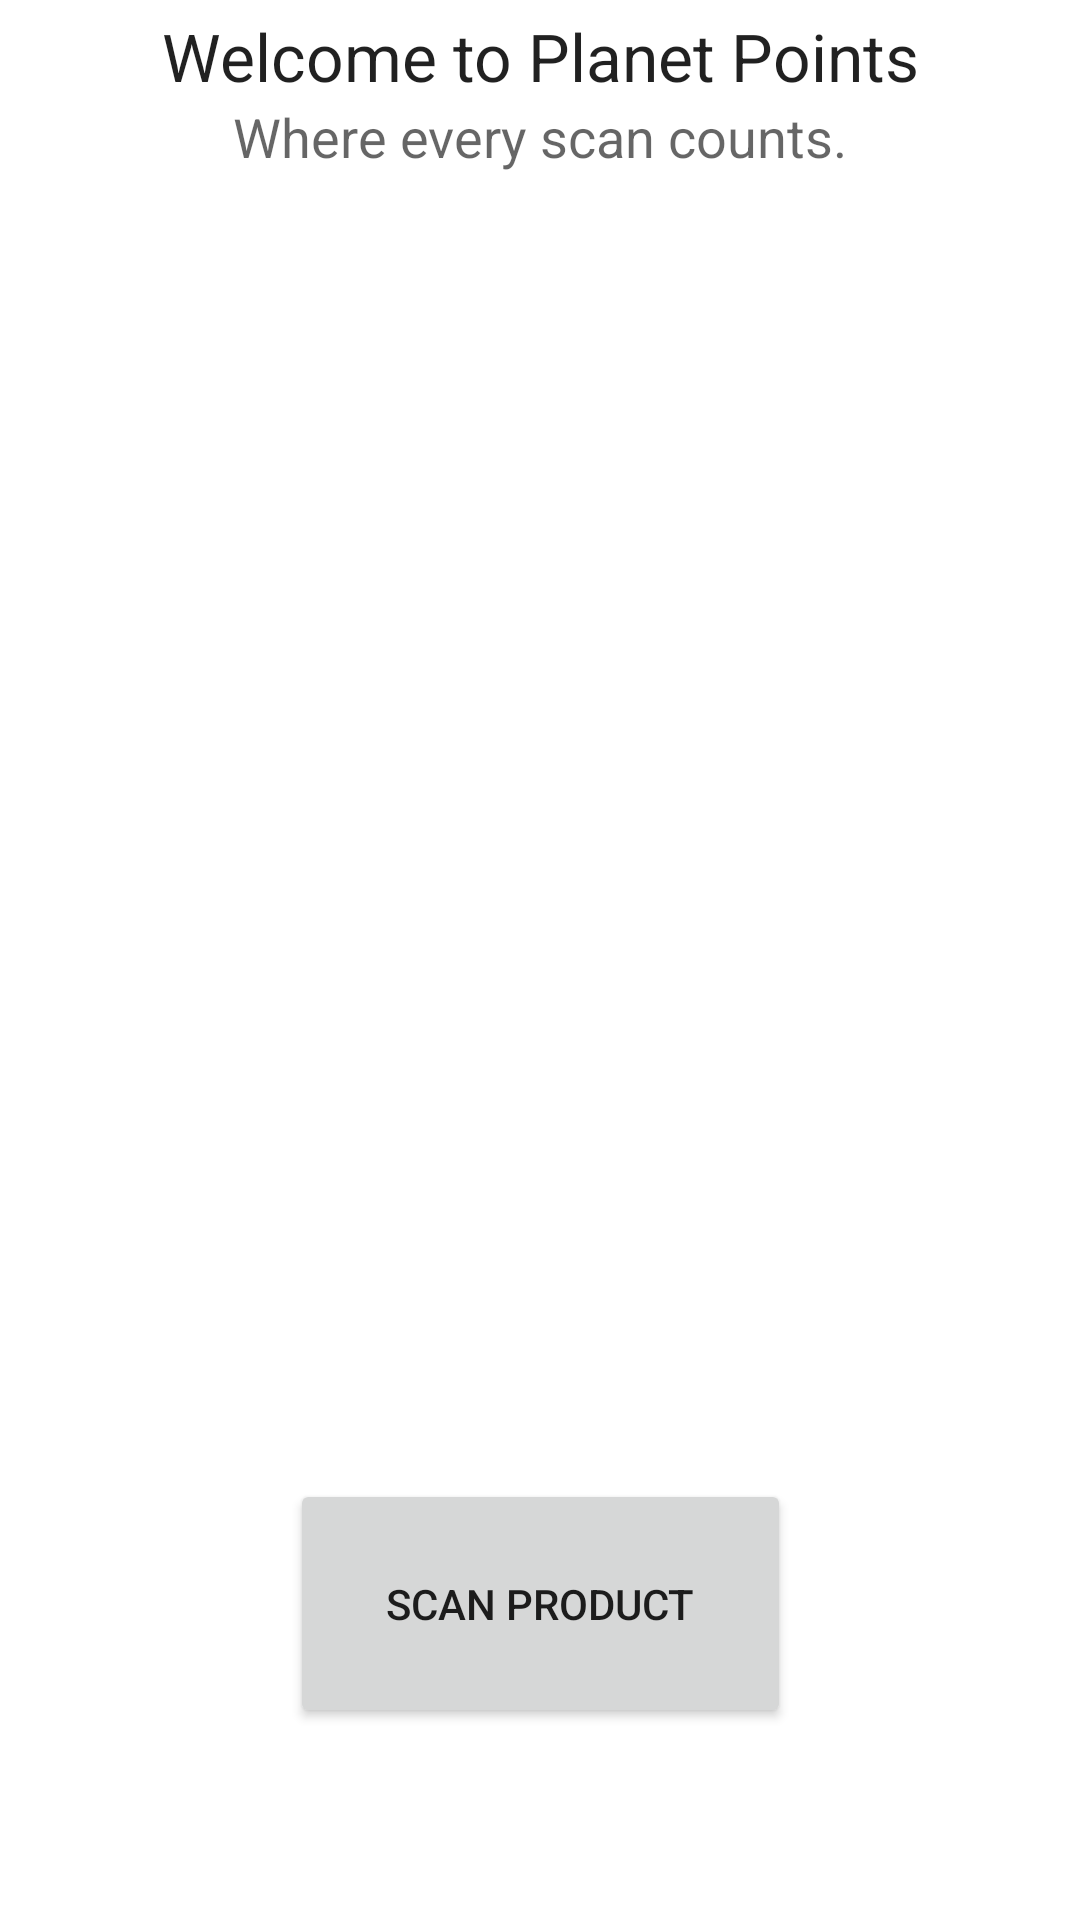

Android layout source for this screen:
<!-- AndroidManifest.xml: application theme Theme.PlanetPoints -->
<!-- res/layout/activity_main.xml -->
<?xml version="1.0" encoding="utf-8"?>
<androidx.constraintlayout.widget.ConstraintLayout xmlns:android="http://schemas.android.com/apk/res/android"
    xmlns:app="http://schemas.android.com/apk/res-auto"
    xmlns:tools="http://schemas.android.com/tools"
    android:layout_width="match_parent"
    android:layout_height="match_parent"
    tools:context=".MainActivity">


    <ImageView
        android:id="@+id/logoImageView"
        android:layout_width="wrap_content"
        android:layout_height="wrap_content"
        android:layout_marginTop="4dp"
        android:contentDescription="@string/logo"
        android:src="@drawable/ic_launcher_foreground"
        app:layout_constraintEnd_toEndOf="parent"
        app:layout_constraintHorizontal_bias="0.0"
        app:layout_constraintStart_toStartOf="parent"
        app:layout_constraintTop_toTopOf="parent" />

    <TextView
        android:id="@+id/welcomeTextView"
        android:layout_width="wrap_content"
        android:layout_height="wrap_content"
        android:text="@string/welcome"
        android:textAppearance="@style/TextAppearance.AppCompat.Large"
        app:layout_constraintEnd_toEndOf="parent"
        app:layout_constraintStart_toStartOf="parent"
        app:layout_constraintTop_toBottomOf="@id/logoImageView" />


    <TextView
        android:id="@+id/sloganTextView"
        android:layout_width="0dp"
        android:layout_height="wrap_content"
        android:text="Where every scan counts."
        android:textAlignment="center"
        android:textAppearance="@style/TextAppearance.AppCompat.Medium"
        app:layout_constraintEnd_toEndOf="parent"
        app:layout_constraintStart_toStartOf="parent"
        app:layout_constraintTop_toBottomOf="@id/welcomeTextView" />

    <Button
        android:id="@+id/button"
        android:layout_width="wrap_content"
        android:layout_height="wrap_content"
        android:text="@string/scan_product_button"
        android:padding="32dp"
        android:layout_marginBottom="64dp"
        app:layout_constraintBottom_toBottomOf="parent"
        app:layout_constraintEnd_toEndOf="parent"
        app:layout_constraintStart_toStartOf="parent"/>

</androidx.constraintlayout.widget.ConstraintLayout>
<!-- resources referenced by this layout -->
<resources>
  <!-- drawable ic_launcher_foreground: webp bitmap (mipmap-hdpi, 9726 bytes) -->
  <string name="logo">logo</string>
  <string name="scan_product_button">Scan Product</string>
  <string name="welcome">Welcome to Planet Points</string>
  <style name="Theme.PlanetPoints" parent="Theme.MaterialComponents.DayNight.DarkActionBar">
          
          <item name="colorPrimary">@color/purple_500</item>
          <item name="colorPrimaryVariant">@color/purple_700</item>
          <item name="colorOnPrimary">@color/white</item>
          
          <item name="colorSecondary">@color/teal_200</item>
          <item name="colorSecondaryVariant">@color/teal_700</item>
          <item name="colorOnSecondary">@color/black</item>
          
          <item name="android:statusBarColor">?attr/colorPrimaryVariant</item>
          
      </style>
  <!-- not gathered from this repository: default colours our renderer supplied (Android Studio template values) -->
  <color name="purple_500">#FF6200EE</color>
  <color name="purple_700">#FF3700B3</color>
  <color name="teal_200">#FF03DAC5</color>
  <color name="teal_700">#FF018786</color>
  <color name="black">#FF000000</color>
  <color name="white">#FFFFFFFF</color>
</resources>
